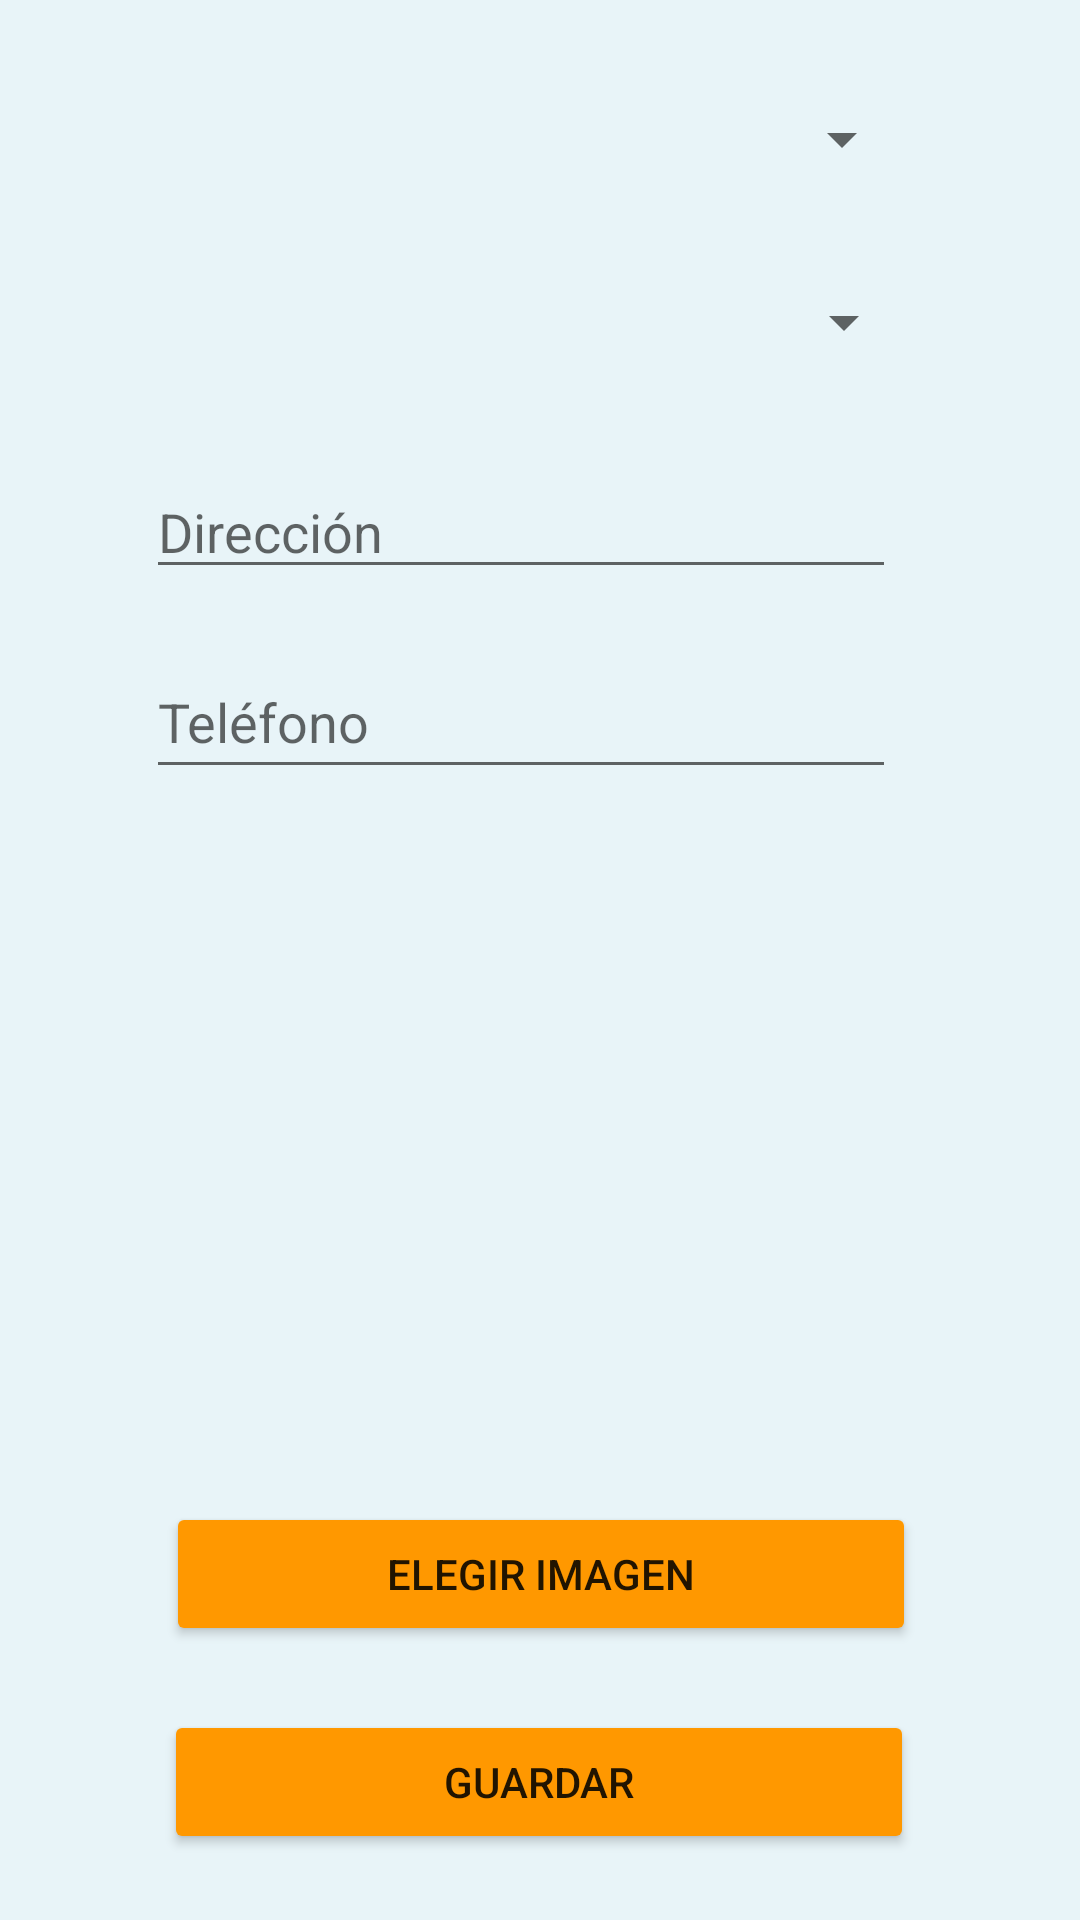

Reconstruct the res/layout file that produces this screen, plus the resources it refers to.
<!-- AndroidManifest.xml: application theme Theme.Mascotas502gt -->
<!-- res/layout/activity_mencontadas.xml -->
<?xml version="1.0" encoding="utf-8"?>
<androidx.constraintlayout.widget.ConstraintLayout xmlns:android="http://schemas.android.com/apk/res/android"
    xmlns:app="http://schemas.android.com/apk/res-auto"
    xmlns:tools="http://schemas.android.com/tools"
    android:layout_width="match_parent"
    android:layout_height="match_parent"
    tools:context=".Mencontadas"
    android:background="#e8f4f8">



    <TextView
        android:id="@+id/vitaUsuario"
        android:layout_width="127dp"
        android:layout_height="23dp"
        android:visibility="gone"
        app:layout_constraintBottom_toBottomOf="parent"
        app:layout_constraintEnd_toEndOf="parent"
        app:layout_constraintHorizontal_bias="0.225"
        app:layout_constraintStart_toStartOf="parent"
        app:layout_constraintTop_toTopOf="parent"
        app:layout_constraintVertical_bias="0.028" />

    <TextView
        android:id="@+id/vistaIdUsuario"
        android:layout_width="105dp"
        android:layout_height="27dp"
        android:text="TextView"
        android:visibility="gone"
        app:layout_constraintBottom_toBottomOf="parent"
        app:layout_constraintEnd_toEndOf="parent"
        app:layout_constraintHorizontal_bias="0.738"
        app:layout_constraintStart_toStartOf="parent"
        app:layout_constraintTop_toTopOf="parent"
        app:layout_constraintVertical_bias="0.022" />


    <Button
        android:id="@+id/btnSubir"
        android:layout_width="250dp"
        android:layout_height="wrap_content"
        android:elevation="1dp"
        android:text="GUARDAR"
        app:cornerRadius="20dp"
        android:backgroundTint="#FF9800"
        app:layout_constraintBottom_toBottomOf="parent"
        app:layout_constraintEnd_toEndOf="parent"
        app:layout_constraintHorizontal_bias="0.496"
        app:layout_constraintStart_toStartOf="parent"
        app:layout_constraintTop_toTopOf="parent"
        app:layout_constraintVertical_bias="0.963" />

    <Button
        android:id="@+id/btnBuscar"
        android:layout_width="250dp"
        android:layout_height="wrap_content"
        android:text="Elegir imagen"
        app:cornerRadius="20dp"
        android:backgroundTint="#FF9800"
        app:layout_constraintBottom_toBottomOf="parent"
        app:layout_constraintEnd_toEndOf="parent"
        app:layout_constraintHorizontal_bias="0.503"
        app:layout_constraintStart_toStartOf="parent"
        app:layout_constraintTop_toTopOf="parent"
        app:layout_constraintVertical_bias="0.846" />

    <ImageView
        android:id="@+id/imageView"
        android:layout_width="267dp"
        android:layout_height="231dp"
        app:layout_constraintBottom_toBottomOf="parent"
        app:layout_constraintEnd_toEndOf="parent"
        app:layout_constraintHorizontal_bias="0.444"
        app:layout_constraintStart_toStartOf="parent"
        app:layout_constraintTop_toTopOf="parent"
        app:layout_constraintVertical_bias="0.662"
        tools:srcCompat="@tools:sample/avatars" />

    <EditText
        android:id="@+id/Mcontacto"
        android:layout_width="250dp"
        android:layout_height="wrap_content"
        android:ems="10"
        android:hint="Teléfono"
        android:inputType="textPersonName"
        android:minHeight="48dp"
        app:layout_constraintBottom_toBottomOf="parent"
        app:layout_constraintEnd_toEndOf="parent"
        app:layout_constraintHorizontal_bias="0.442"
        app:layout_constraintStart_toStartOf="parent"
        app:layout_constraintTop_toTopOf="parent"
        app:layout_constraintVertical_bias="0.363" />

    <EditText
        android:id="@+id/Mdireccion"
        android:layout_width="250dp"
        android:layout_height="wrap_content"
        android:ems="10"
        android:hint="Dirección"
        android:inputType="textPersonName"
        app:layout_constraintBottom_toBottomOf="parent"
        app:layout_constraintEnd_toEndOf="parent"
        app:layout_constraintHorizontal_bias="0.442"
        app:layout_constraintStart_toStartOf="parent"
        app:layout_constraintTop_toTopOf="parent"
        app:layout_constraintVertical_bias="0.259" />

    <Spinner
        android:id="@+id/Mespecie"
        android:layout_width="250dp"
        android:layout_height="wrap_content"
        app:layout_constraintBottom_toBottomOf="parent"
        app:layout_constraintEnd_toEndOf="parent"
        app:layout_constraintHorizontal_bias="0.498"
        app:layout_constraintStart_toStartOf="parent"
        app:layout_constraintTop_toTopOf="parent"
        app:layout_constraintVertical_bias="0.056" />

    <Spinner
        android:id="@+id/Msexo"
        android:layout_width="250dp"
        android:layout_height="wrap_content"
        app:layout_constraintBottom_toBottomOf="parent"
        app:layout_constraintEnd_toEndOf="parent"
        app:layout_constraintHorizontal_bias="0.503"
        app:layout_constraintStart_toStartOf="parent"
        app:layout_constraintTop_toTopOf="parent"
        app:layout_constraintVertical_bias="0.155" />


</androidx.constraintlayout.widget.ConstraintLayout>
<!-- resources referenced by this layout -->
<resources>
  <style name="Theme.Mascotas502gt" parent="Theme.MaterialComponents.DayNight.NoActionBar">
          
          <item name="colorPrimary">@color/purple_500</item>
          <item name="colorPrimaryVariant">@color/purple_700</item>
          <item name="colorOnPrimary">@color/white</item>
          
          <item name="colorSecondary">@color/teal_200</item>
          <item name="colorSecondaryVariant">@color/teal_700</item>
          <item name="colorOnSecondary">@color/black</item>
          
          <item name="android:statusBarColor" tools:targetApi="l">?attr/colorPrimaryVariant</item>
          
      </style>
  <!-- not gathered from this repository: default colours our renderer supplied (Android Studio template values) -->
  <color name="purple_500">#FF6200EE</color>
  <color name="purple_700">#FF3700B3</color>
  <color name="teal_200">#FF03DAC5</color>
  <color name="teal_700">#FF018786</color>
  <color name="black">#FF000000</color>
  <color name="white">#FFFFFFFF</color>
</resources>
